Image classification data set "fastener_sorter_cls" (gyaneshpatil23-cmd/fastner-sorting-machine on GitHub). Class labels (6): bolt, no fastener, nut, rivet, screw, washer.

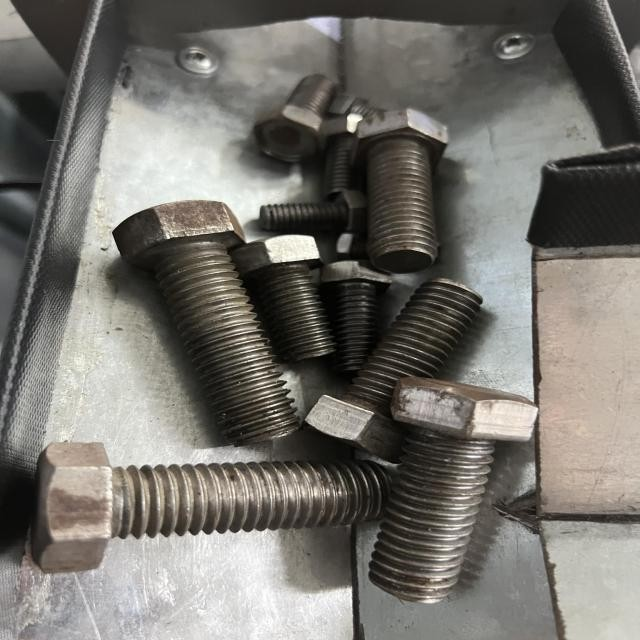
Label: bolt

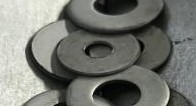
Label: washer

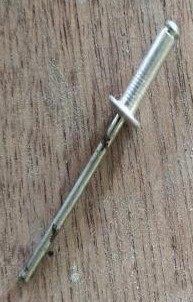
Label: rivet

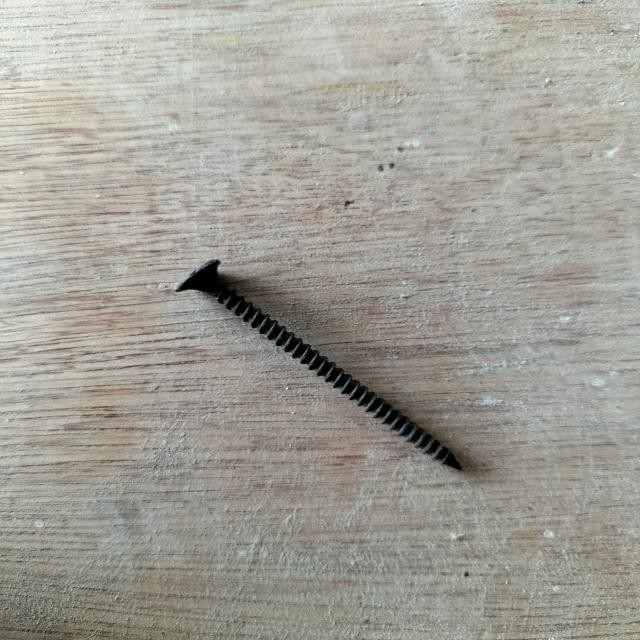
Label: screw

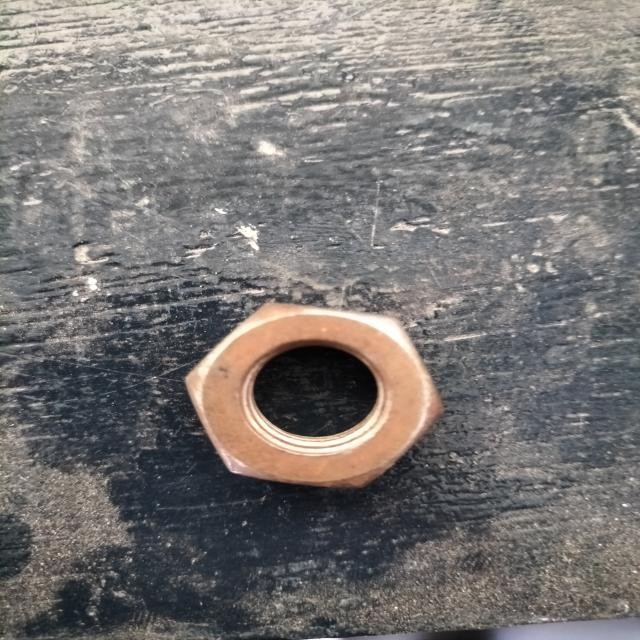
Label: nut

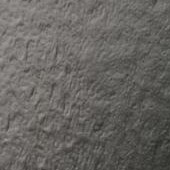
Label: no fastener
